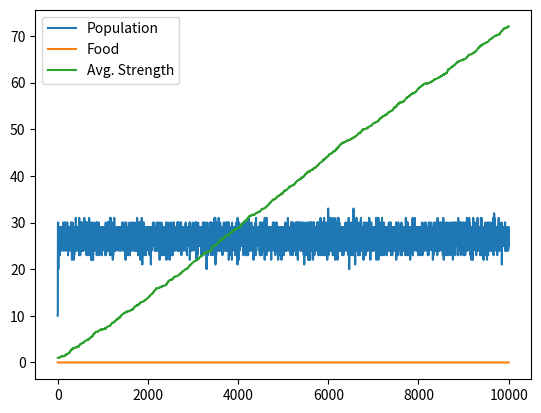

Here is the Python script that generated this plot:
import random
import numpy as np
import matplotlib as mpl
import matplotlib.pyplot as plt


class Minchen:

    def __init__(self, label='', strength=1.0):
        self.label = label
        self.age = 0
        self.nutrients = 1
        self.strength = strength
        self.alive = True
        self.child_counter = 0
        self.children = []
        self.cause_of_death = 'alive'

    def __str__(self):
        return str(self.label) + ', age: ' + str(self.age) + ', nutrients: ' + str(self.nutrients) + ', strength: ' \
                + str(self.strength) + ', alive: ' + str(self.alive) + ', children: ' + str(self.child_counter) \
                + ', ' + self.cause_of_death

    def live(self):
        if self.nutrients > 0:
            self.alive = True
            self.nutrients -= 1
        else:
            self.alive = False
            self.cause_of_death = 'starved'

    def do_age(self):
        if self.age >= 10:
            if random.random() > 0.8:
                self.alive = False
                self.cause_of_death = 'old age'
        self.age += 1

    def eat(self):
        if self.nutrients <= 10:
            self.nutrients += 1

    def propagate(self):
        for i in range(5):
            if self.nutrients > 1 and random.random() > 0.3:
                self.nutrients -= 1
                child_name = self.label + '.' + str(self.child_counter)
                child_strength = random.gauss(self.strength, 0.1)
                child = Minchen(label=child_name, strength=child_strength)
                self.children.append(child)
                self.child_counter += 1

    def strength_roll(self):
        return random.random() * 5 + self.strength


class Bear(Minchen):

    def hunt(self):
        return


class Woods:

    def __init__(self, n):
        self.season = 0
        self.minchens = []
        self.grave = []
        self.food = 0
        # stats
        self.alive = n
        self.dead = 0
        self.starved = 0
        self.aged = 0

        for i in range(n):
            minchen = Minchen(str(i))
            self.minchens.append(minchen)
        self.take_stock()

    def grow(self, n):
        self.food += n

    def bury(self):
        for minchen in self.minchens:
            if not minchen.alive:
                self.minchens.remove(minchen)
                self.grave.append(minchen)
                self.dead += 1

    def take_stock(self):
        starve_counter = 0
        aged_counter = 0
        for minchen in self.grave:
            if minchen.cause_of_death == 'starved':
                starve_counter += 1
            if minchen.cause_of_death == 'old age':
                aged_counter += 1
        self.starved = starve_counter
        self.aged = aged_counter
        self.alive = len(self.minchens)

    def distribute_food(self):
        foodfields = []
        mixed_minchens = self.minchens.copy()
        random.shuffle(mixed_minchens)
        for i in range(self.food):
            foodfields.append([])
        while len(mixed_minchens) > 0:
            try:
                for j in range(len(foodfields)):
                    foodfields[j].append(mixed_minchens.pop())
            except:
                break
        for foodfield in foodfields:
            if len(foodfield) == 1:
                foodfield[0].eat()
                self.food -= 1
            elif len(foodfield) > 1:
                strength_rolls = []
                for minchen in foodfield:
                    strength_rolls.append(minchen.strength_roll())
                winner = strength_rolls.index(max(strength_rolls))
                foodfield[winner].eat()
                self.food -= 1

    def forward(self):
        self.bury()
        self.take_stock()
        self.grow(30)
        while self.food > 0:
            self.distribute_food()
        for minchen in self.minchens:
            minchen.live()
            minchen.do_age()
            minchen.propagate()
            for child in minchen.children:
                if child not in self.minchens:
                    self.minchens.append(child)


if __name__ == '__main__':
    wood = Woods(10)
    season = 10000

    seasonal_alive = []
    seasonal_dead = []
    dead_starved = []
    dead_aged = []
    seasonal_food = []
    average_strength = []
    for i in range(season + 1):
        seasonal_alive.append(wood.alive)
        seasonal_dead.append(wood.dead)
        dead_starved.append(wood.starved)
        dead_aged.append(wood.aged)
        seasonal_food.append(wood.food)
        strengths = []
        if len(wood.minchens) > 0:
            for minchen in wood.minchens:
                strengths.append(minchen.strength)
        else:
            strengths.append(0)
        average_strength.append(sum(strengths)/len(strengths))
        wood.forward()

    X = []
    X.extend(range(season+1))
    Y = [seasonal_alive, seasonal_food, average_strength]
    Yn = ['Population', 'Food', 'Avg. Strength']
    fig, ax = plt.subplots()
    for i in range(len(Y)):
        color = 'C' + str(i)
        ax.plot(X, Y[i], color=color, label=Yn[i])
    plt.legend()
    fig.savefig('figure.pdf')




